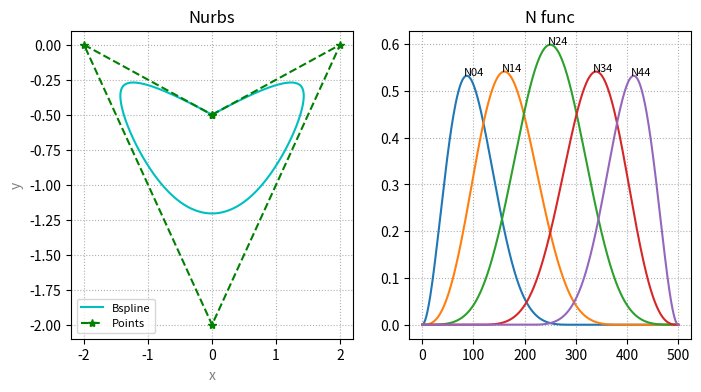

Here is the Python script that generated this plot:
# -*- coding: utf-8 -*-
"""
Created on Sat Oct 27 20:18 2018

aimed at plotting bezier curve
C(u)=sum(Bi,n(u))Pi

@author: Wangzhen
"""
import matplotlib.pyplot as plt
import numpy as np
import logging
import time
import os
import traceback
import sys
import math

logging.basicConfig(level=logging.DEBUG, filemode='a', format='%(message)s')
logger = logging.getLogger(__name__)
logger.setLevel(level=logging.INFO)

current_dirname = os.getcwd()
if not os.path.isdir(current_dirname + "/logs"):
    os.mkdir(current_dirname + "/logs")

logfile_name = os.getcwd() + '/logs/' + time.strftime("%Y%m%d_%H%M%S", time.localtime()) + ".log"
handler = logging.FileHandler(logfile_name)
# handler.setLevel(logging.DEBUG)
handler.setFormatter(logging.Formatter('%(message)s'))
logger.addHandler(handler)


def main():
    t_start = time.time()
    current_dir = os.path.abspath(os.getcwd())
    # -----------------------initialization---------------------------------
    # input points
    # control_points = [[0.0, 0.0], [1.0, 1.0], [2.0, 1.0], [3.0, 0.0]]
    control_points = [[0.0, -0.5], [2.0, 0.0], [0.0, -2.0], [-2.0, 0.0], [0.0, -0.5]]
    w_func = [1, 5, 5, 5, 1]
    U = [0, 0, 0, 1 / 5, 2 / 5, 3 / 5, 4 / 5, 1, 1, 1]

    num_points = np.shape(control_points)[0]
    order_curve = len(U) - num_points - 1
    logger.info("The order of Bspline is:%d" % (order_curve,))
    u_num = 501
    u_list = np.linspace(np.min(np.asarray(U)), np.max(np.asarray(U)), u_num, endpoint=True)
    order_list = [i + 1 for i in range(order_curve)]

    N = {}
    for i in range(len(U) - 1):
        if U[i] == U[i + 1]:
            N[f"N{i}{0}"] = np.zeros(u_num)
        else:
            Ni_append = []
            for u in u_list:
                if U[i] <= u < U[i + 1]:
                    Ni_append.append(1)
                else:
                    Ni_append.append(0)
            N[f"N{i}{0}"] = Ni_append
    # for i in range(len(U) - 1):
    #     logger.info(f"N{i}{0}:%s" % (N[f'N{i}{0}'],))

    for p in order_list:
        for i in range(len(U) - p - 1):
            if U[i + p] == U[i] and U[i + p + 1] == U[i + 1]:
                Ni_append = []
                for k, u in enumerate(u_list):
                    Ni_append.append((u - U[i]) * N[f'N{i}{p-1}'][k] + (U[i + p + 1] - u) * N[f'N{i+1}{p-1}'][k])
                N[f'N{i}{p}'] = Ni_append
            elif U[i + p] == U[i] and U[i + p + 1] != U[i + 1]:
                Ni_append = []
                for k, u in enumerate(u_list):
                    Ni_append.append(
                        (u - U[i]) * N[f'N{i}{p-1}'][k] + (U[i + p + 1] - u) * N[f'N{i+1}{p-1}'][k] / (
                                U[i + p + 1] - U[i + 1]))
                N[f'N{i}{p}'] = Ni_append

            elif U[i + p] != U[i] and U[i + p + 1] == U[i + 1]:
                Ni_append = []
                for k, u in enumerate(u_list):
                    Ni_append.append((u - U[i]) * N[f'N{i}{p-1}'][k] / (U[i + p] - U[i]) + (U[i + p + 1] - u) *
                                     N[f'N{i+1}{p-1}'][k])
                N[f'N{i}{p}'] = Ni_append

            else:
                Ni_append = []
                for k, u in enumerate(u_list):
                    Ni_append.append((u - U[i]) * N[f'N{i}{p-1}'][k] / (U[i + p] - U[i]) + (U[i + p + 1] - u) *
                                     N[f'N{i+1}{p-1}'][k] / (U[i + p + 1] - U[i + 1]))
                N[f'N{i}{p}'] = Ni_append
    # for p in order_list:
    #     for i in range(len(U) - p - 1):
    #         logger.info(f"N{i}{p}:%s" % (N[f'N{i}{p}'],))

    W = np.zeros(len(u_list))
    for i in range(num_points):
        W += w_func[i] * np.asarray(N[f'N{i}{order_curve}'])

    R = {}
    for i in range(num_points):
        R[i] = w_func[i] * np.asarray(N[f'N{i}{order_curve}']) / W

    x_curve, y_curve = np.zeros(len(u_list)), np.zeros(len(u_list))
    for k, v in R.items():
        x_curve += np.asarray(v) * control_points[k][0]
        y_curve += np.asarray(v) * control_points[k][1]

    x_line, y_line = [], []
    for v in control_points:
        x_line.append(v[0])
        y_line.append(v[1])

    # --------------------------------plot figure-------------------------------------------------
    plt.figure(figsize=(8, 4), dpi=200)
    plt.subplot(121)
    plt.title("Nurbs", fontsize="12")
    plt.xlabel("x", color='gray')
    plt.ylabel("y", color='gray')
    plt.grid(True, linestyle=':', axis="both")
    plt.plot(x_curve, y_curve, 'c-')
    plt.plot(x_line, y_line, 'g--*')
    plt.legend(["Bspline", "Points"], loc=0, fontsize="8")

    # -------------------------plot N func------------------------
    plt.subplot(122)
    plt.title("N func", fontsize="12")
    plt.grid(True, linestyle=':')

    for i in range(num_points):
        plt.plot(N[f"N{i}{order_curve}"])
        plt.text(np.argmax(N[f"N{i}{order_curve}"])-5,np.max(N[f"N{i}{order_curve}"]),f"N{i}{order_curve}",fontsize="8")
    # plt.legend([f"R{i}" for i in range(num_points)], loc=0,fontsize="6")

    if not os.path.isdir(os.path.join(current_dir, 'picture')):
        os.mkdir(os.path.join(current_dir, 'picture'))

    plt.savefig(os.path.join(current_dir, "picture", "Nurbs.png"))
    plt.show()

    t_end = time.time()
    logger.info("The procedure all is done")
    logger.info("all time is:%8.4f" % (t_end - t_start,))


if __name__ == '__main__':
    try:
        main()
    except Exception as e:
        # exc_type, exc_value, exc_trackback_obj = sys.exc_info()
        logger.info(traceback.format_exc())
